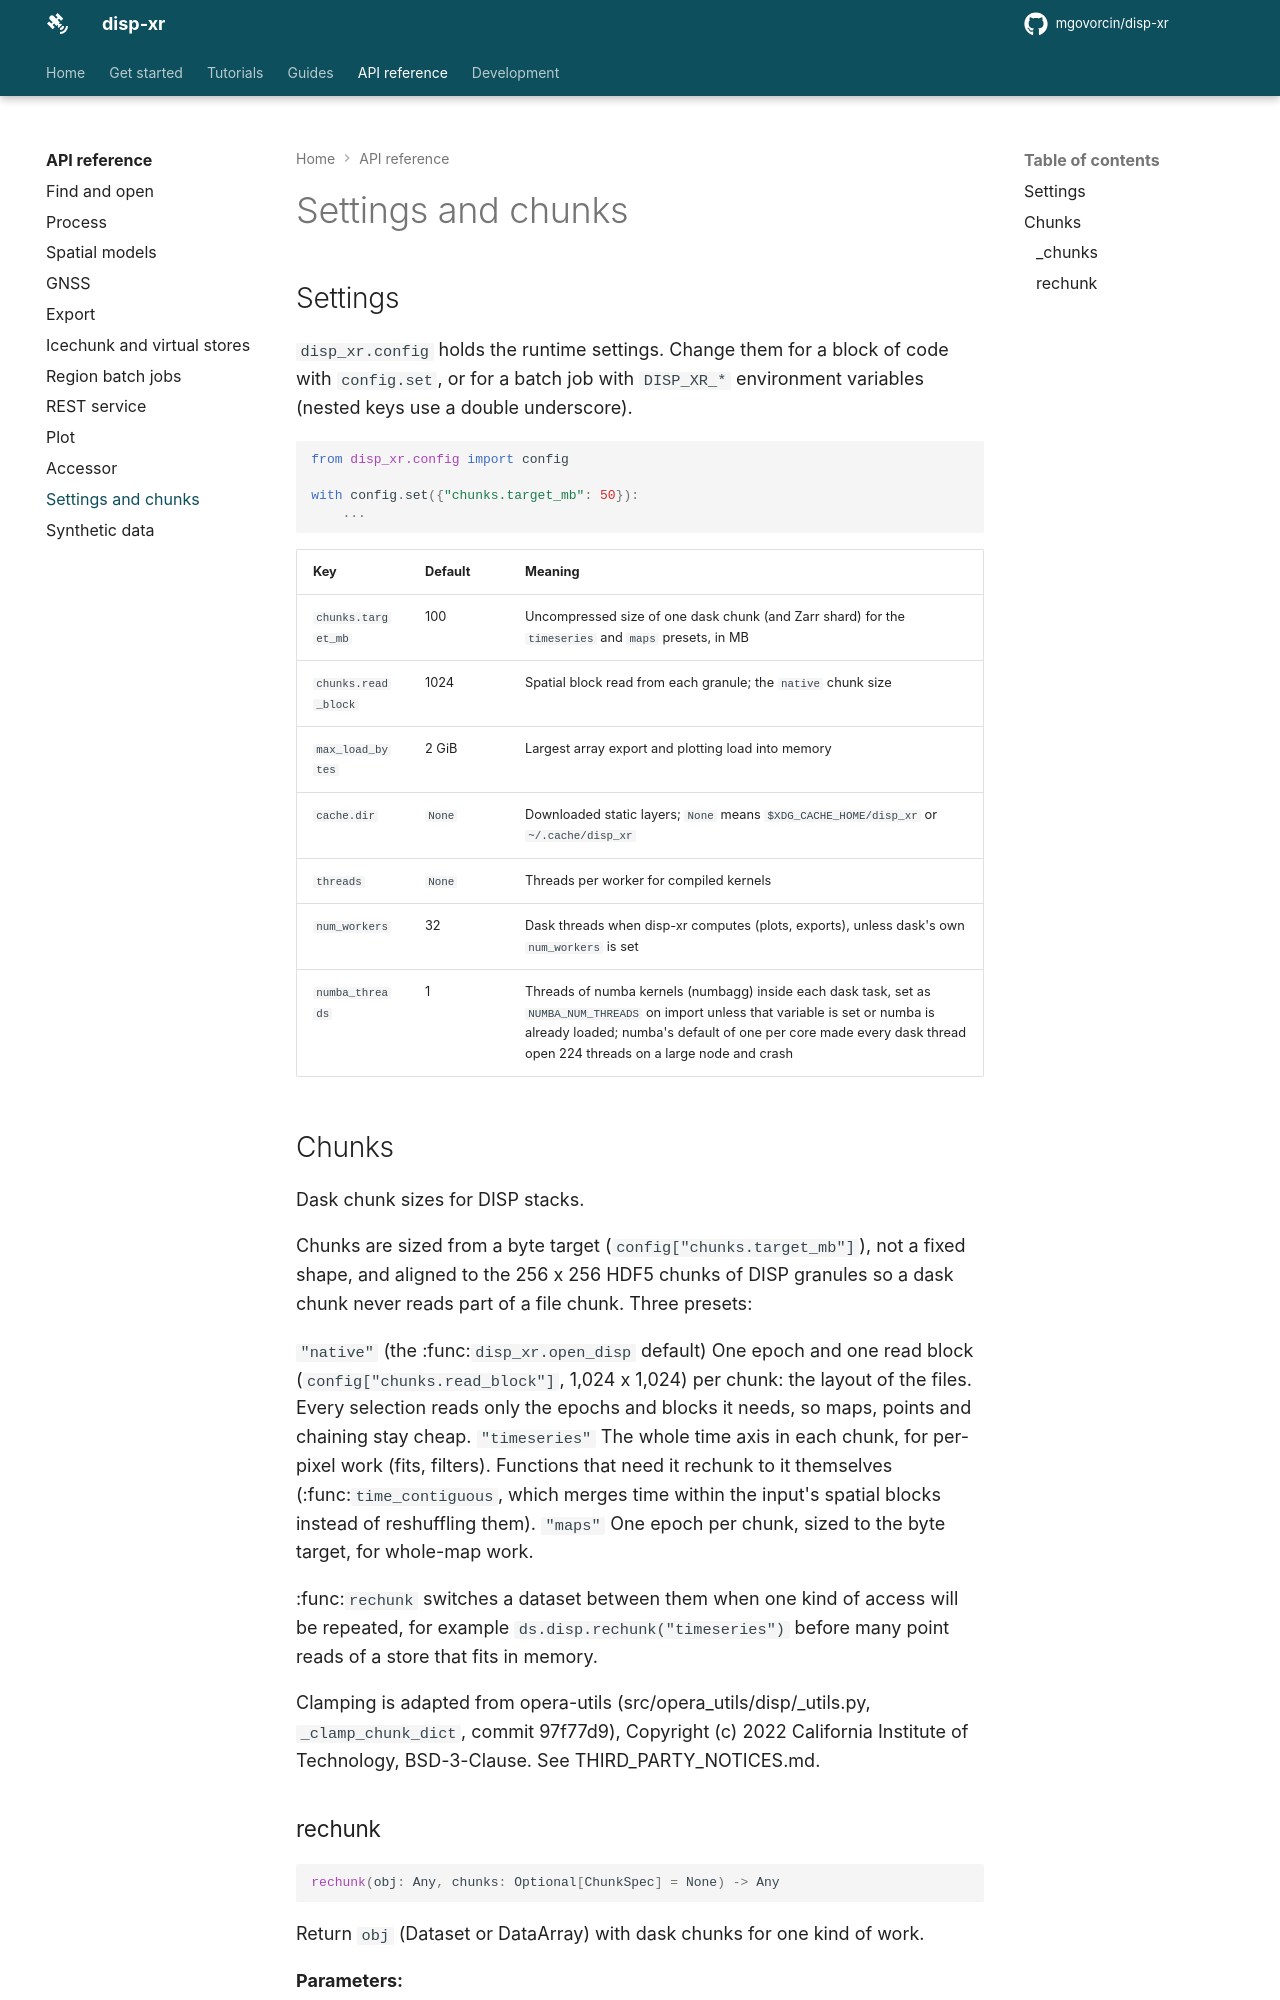

repository: mgovorcin/disp-xr · page: api/config/index.html · generator: mkdocs

# Settings and chunks

## Settings

`disp_xr.config` holds the runtime settings. Change them for a block of code
with `config.set`, or for a batch job with `DISP_XR_*` environment variables
(nested keys use a double underscore).

```python
from disp_xr.config import config

with config.set({"chunks.target_mb": 50}):
    ...
```
